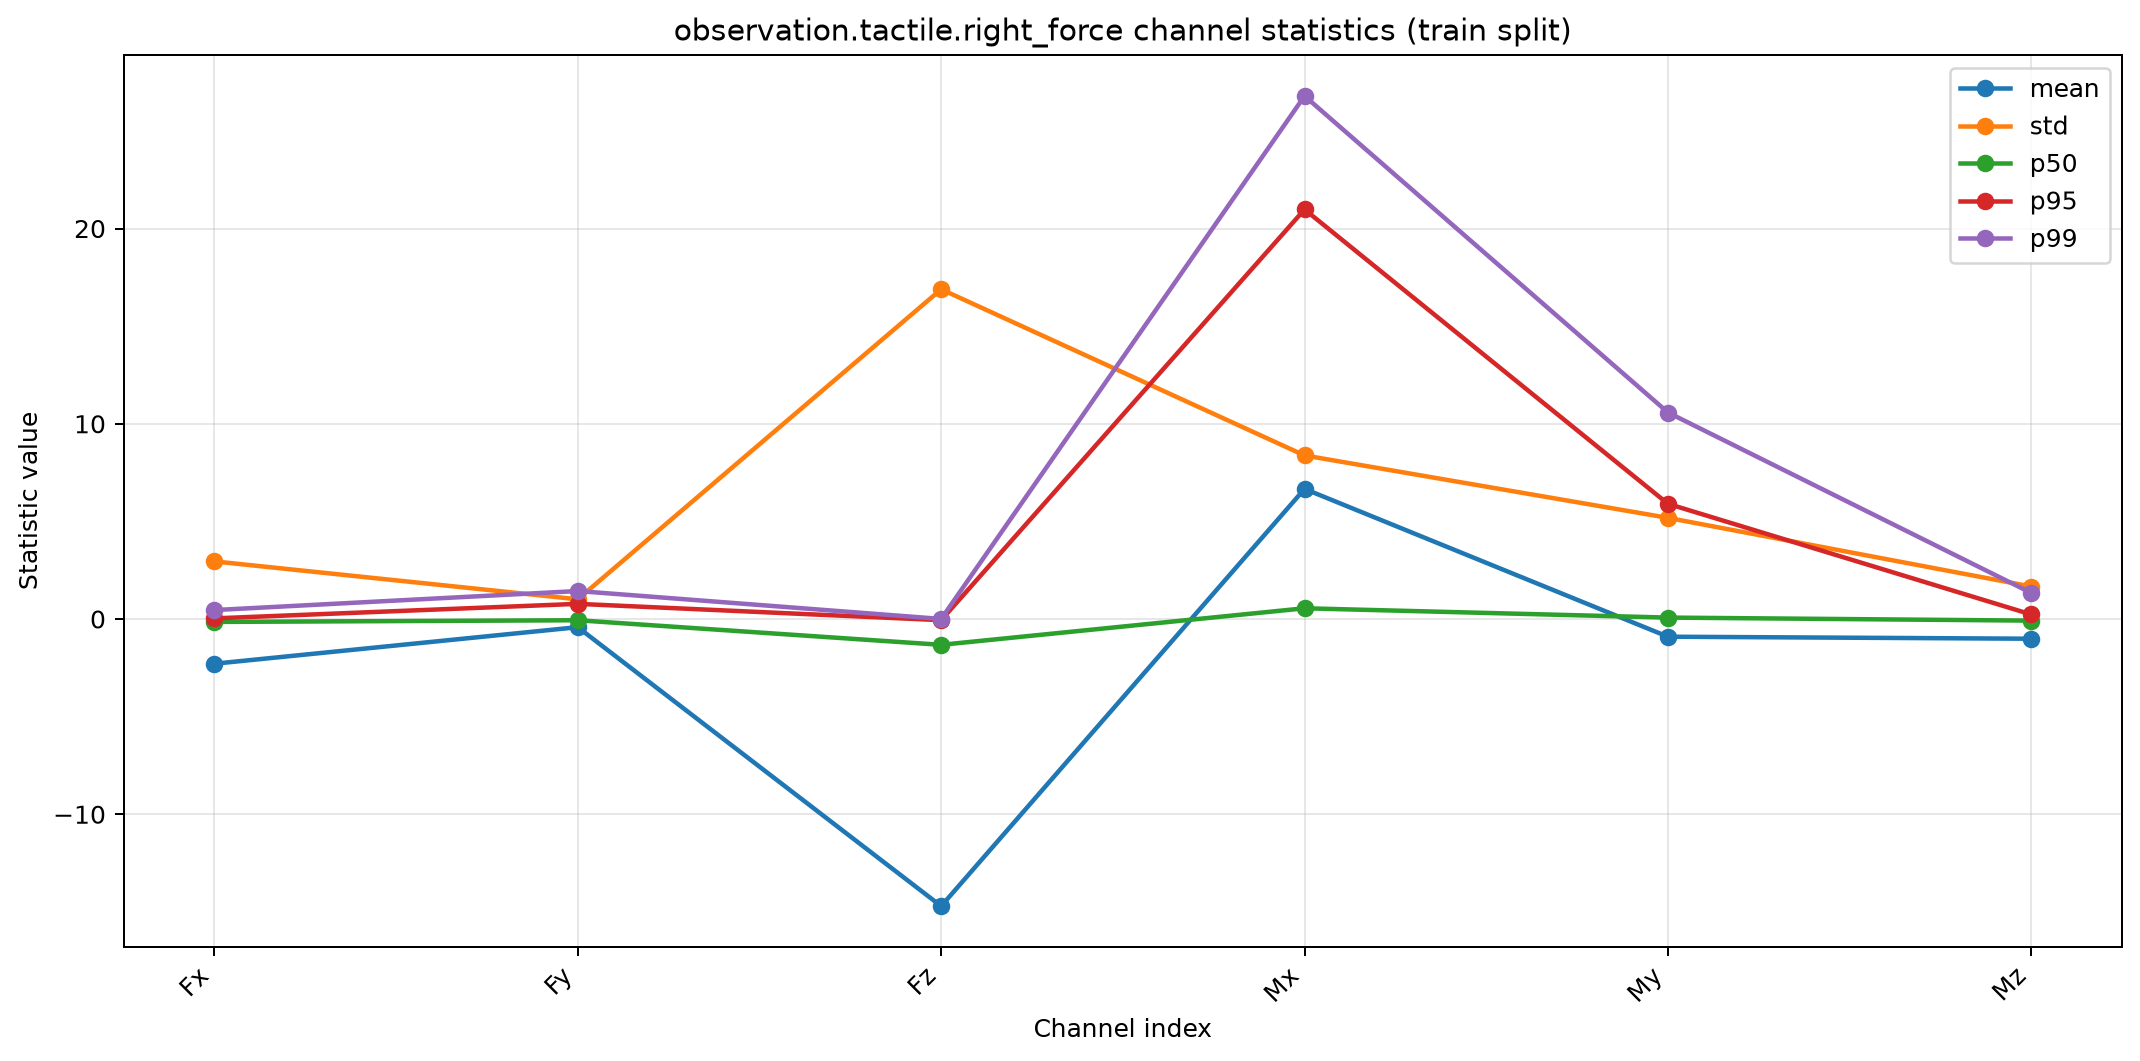

Values plotted in this chart, from the file beside it:
channel_index, channel_name, mean, std, p50, p95, p99
0, Fx, -2.29, 2.95, -0.1489, 0.0316, 0.4578
1, Fy, -0.4179, 1.01, -0.06303, 0.7762, 1.433
2, Fz, -14.71, 16.89, -1.322, -0.05942, 0.003044
3, Mx, 6.663, 8.378, 0.5498, 20.98, 26.79
4, My, -0.9063, 5.181, 0.07247, 5.899, 10.58
5, Mz, -1.01, 1.663, -0.08193, 0.231, 1.333
